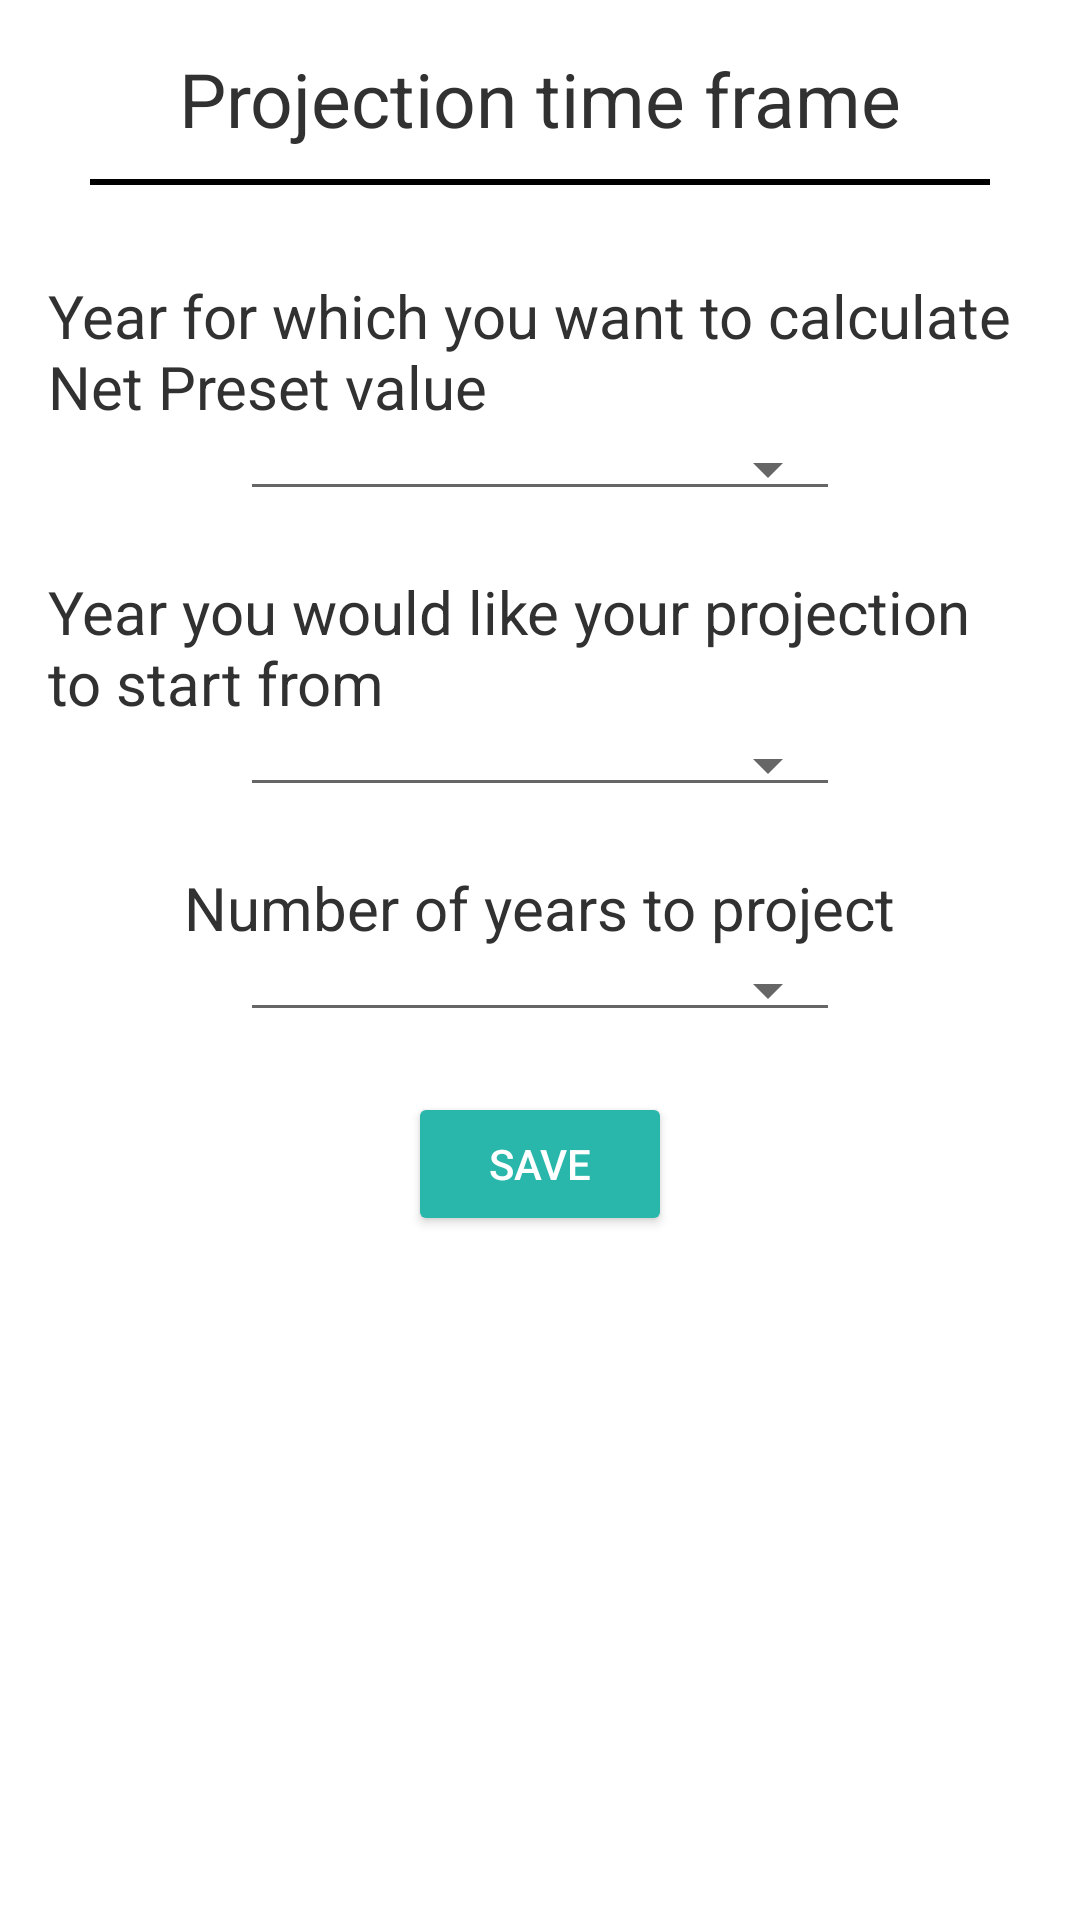

Here is an Android app screen rendered from its layout file. Give the layout XML and the strings, colors and styles it references.
<!-- AndroidManifest.xml: application theme AppTheme -->
<!-- res/layout/activity_projection_time_frame.xml -->
<?xml version="1.0" encoding="utf-8"?>
<LinearLayout xmlns:android="http://schemas.android.com/apk/res/android"
    xmlns:tools="http://schemas.android.com/tools"
    android:layout_width="match_parent"
    android:orientation="vertical"
    android:background="@android:color/white"
    android:layout_height="match_parent"
    android:paddingBottom="@dimen/activity_vertical_margin"
    android:paddingLeft="@dimen/activity_horizontal_margin"
    android:paddingRight="@dimen/activity_horizontal_margin"
    android:paddingTop="@dimen/activity_vertical_margin"
    tools:context="com.sayone.omidyar.view.ProjectionTimeFrameActivity">

    <TextView
        android:layout_width="wrap_content"
        android:layout_height="wrap_content"
        android:text="@string/projection_time_frame_heading"
        android:textSize="@dimen/heading_size"
        android:layout_gravity="center"
        android:id="@+id/textView4"/>

    <View
        android:layout_width="300dp"
        android:layout_height="2dp"
        android:layout_gravity="center"
        android:layout_margin="10dp"
        android:background="#000000" />

    <TextView
        android:layout_width="wrap_content"
        android:layout_height="wrap_content"
        android:textSize="@dimen/textfield_size"
        android:layout_marginTop="20dp"
        android:text="@string/time_frame_qstn1"
        android:id="@+id/textView7"
        android:layout_gravity="center_horizontal" />

    <Spinner
        android:layout_width="200dp"
        android:layout_height="wrap_content"
        android:gravity="center"
        style="@style/Widget.AppCompat.Spinner.Underlined"
        android:popupTheme="@style/ThemeOverlay.AppCompat.Light"
        android:id="@+id/spinner_year1"
        android:layout_gravity="center_horizontal" />

    <TextView
        android:layout_width="wrap_content"
        android:textSize="@dimen/textfield_size"
        android:layout_marginTop="20dp"
        android:layout_height="wrap_content"
        android:text="@string/time_frame_qstn2"
        android:id="@+id/textView8"
        android:layout_gravity="center_horizontal" />

    <Spinner
        android:layout_width="200dp"
        android:layout_height="wrap_content"
        android:gravity="center"
        android:popupTheme="@style/ThemeOverlay.AppCompat.Light"
        style="@style/Widget.AppCompat.Spinner.Underlined"
        android:id="@+id/spinner_year2"
        android:layout_gravity="center_horizontal" />

    <TextView
        android:layout_width="wrap_content"
        android:layout_height="wrap_content"
        android:textSize="@dimen/textfield_size"
        android:text="@string/time_frame_qstn3"
        android:layout_marginTop="20dp"
        android:id="@+id/textView9"
        android:layout_gravity="center_horizontal" />

    <Spinner
        android:layout_width="200dp"
        android:gravity="center"
        style="@style/Widget.AppCompat.Spinner.Underlined"
        android:popupTheme="@style/ThemeOverlay.AppCompat.Light"
        android:layout_height="wrap_content"
        android:id="@+id/spinner_year3"
        android:layout_gravity="center_horizontal" />

    <Button
        android:layout_width="wrap_content"
        android:layout_height="wrap_content"
        android:text="@string/button_save"
        android:layout_marginTop="20dp"
        android:textColor="@android:color/white"
        android:id="@+id/button"
        android:layout_gravity="center_horizontal" />

</LinearLayout>
<!-- resources referenced by this layout -->
<resources>
  <dimen name="activity_horizontal_margin">16dp</dimen>
  <dimen name="activity_vertical_margin">16dp</dimen>
  <dimen name="heading_size">25sp</dimen>
  <dimen name="textfield_size">20sp</dimen>
  <string name="button_save">Save</string>
  <string name="projection_time_frame_heading">Projection time frame</string>
  <string name="time_frame_qstn1">Year for which you want to calculate Net Preset value</string>
  <string name="time_frame_qstn2">Year you would like your projection to start from</string>
  <string name="time_frame_qstn3">Number of years to project</string>
  <style name="AppTheme" parent="Theme.AppCompat.Light.NoActionBar">
          
          <item name="colorPrimary">@color/colorPrimary</item>
          <item name="colorPrimaryDark">@color/colorPrimaryDark</item>
          <item name="colorAccent">#29b7ab</item>
          <item name="colorButtonNormal">#29b7ab</item>
          <item name="android:textColor">#313131</item>
          <item name="android:textColorHint">#b1b1b0</item>
      </style>
  <color name="colorPrimary">#29b7ab</color>
  <color name="colorPrimaryDark">#29b7ab</color>
</resources>
